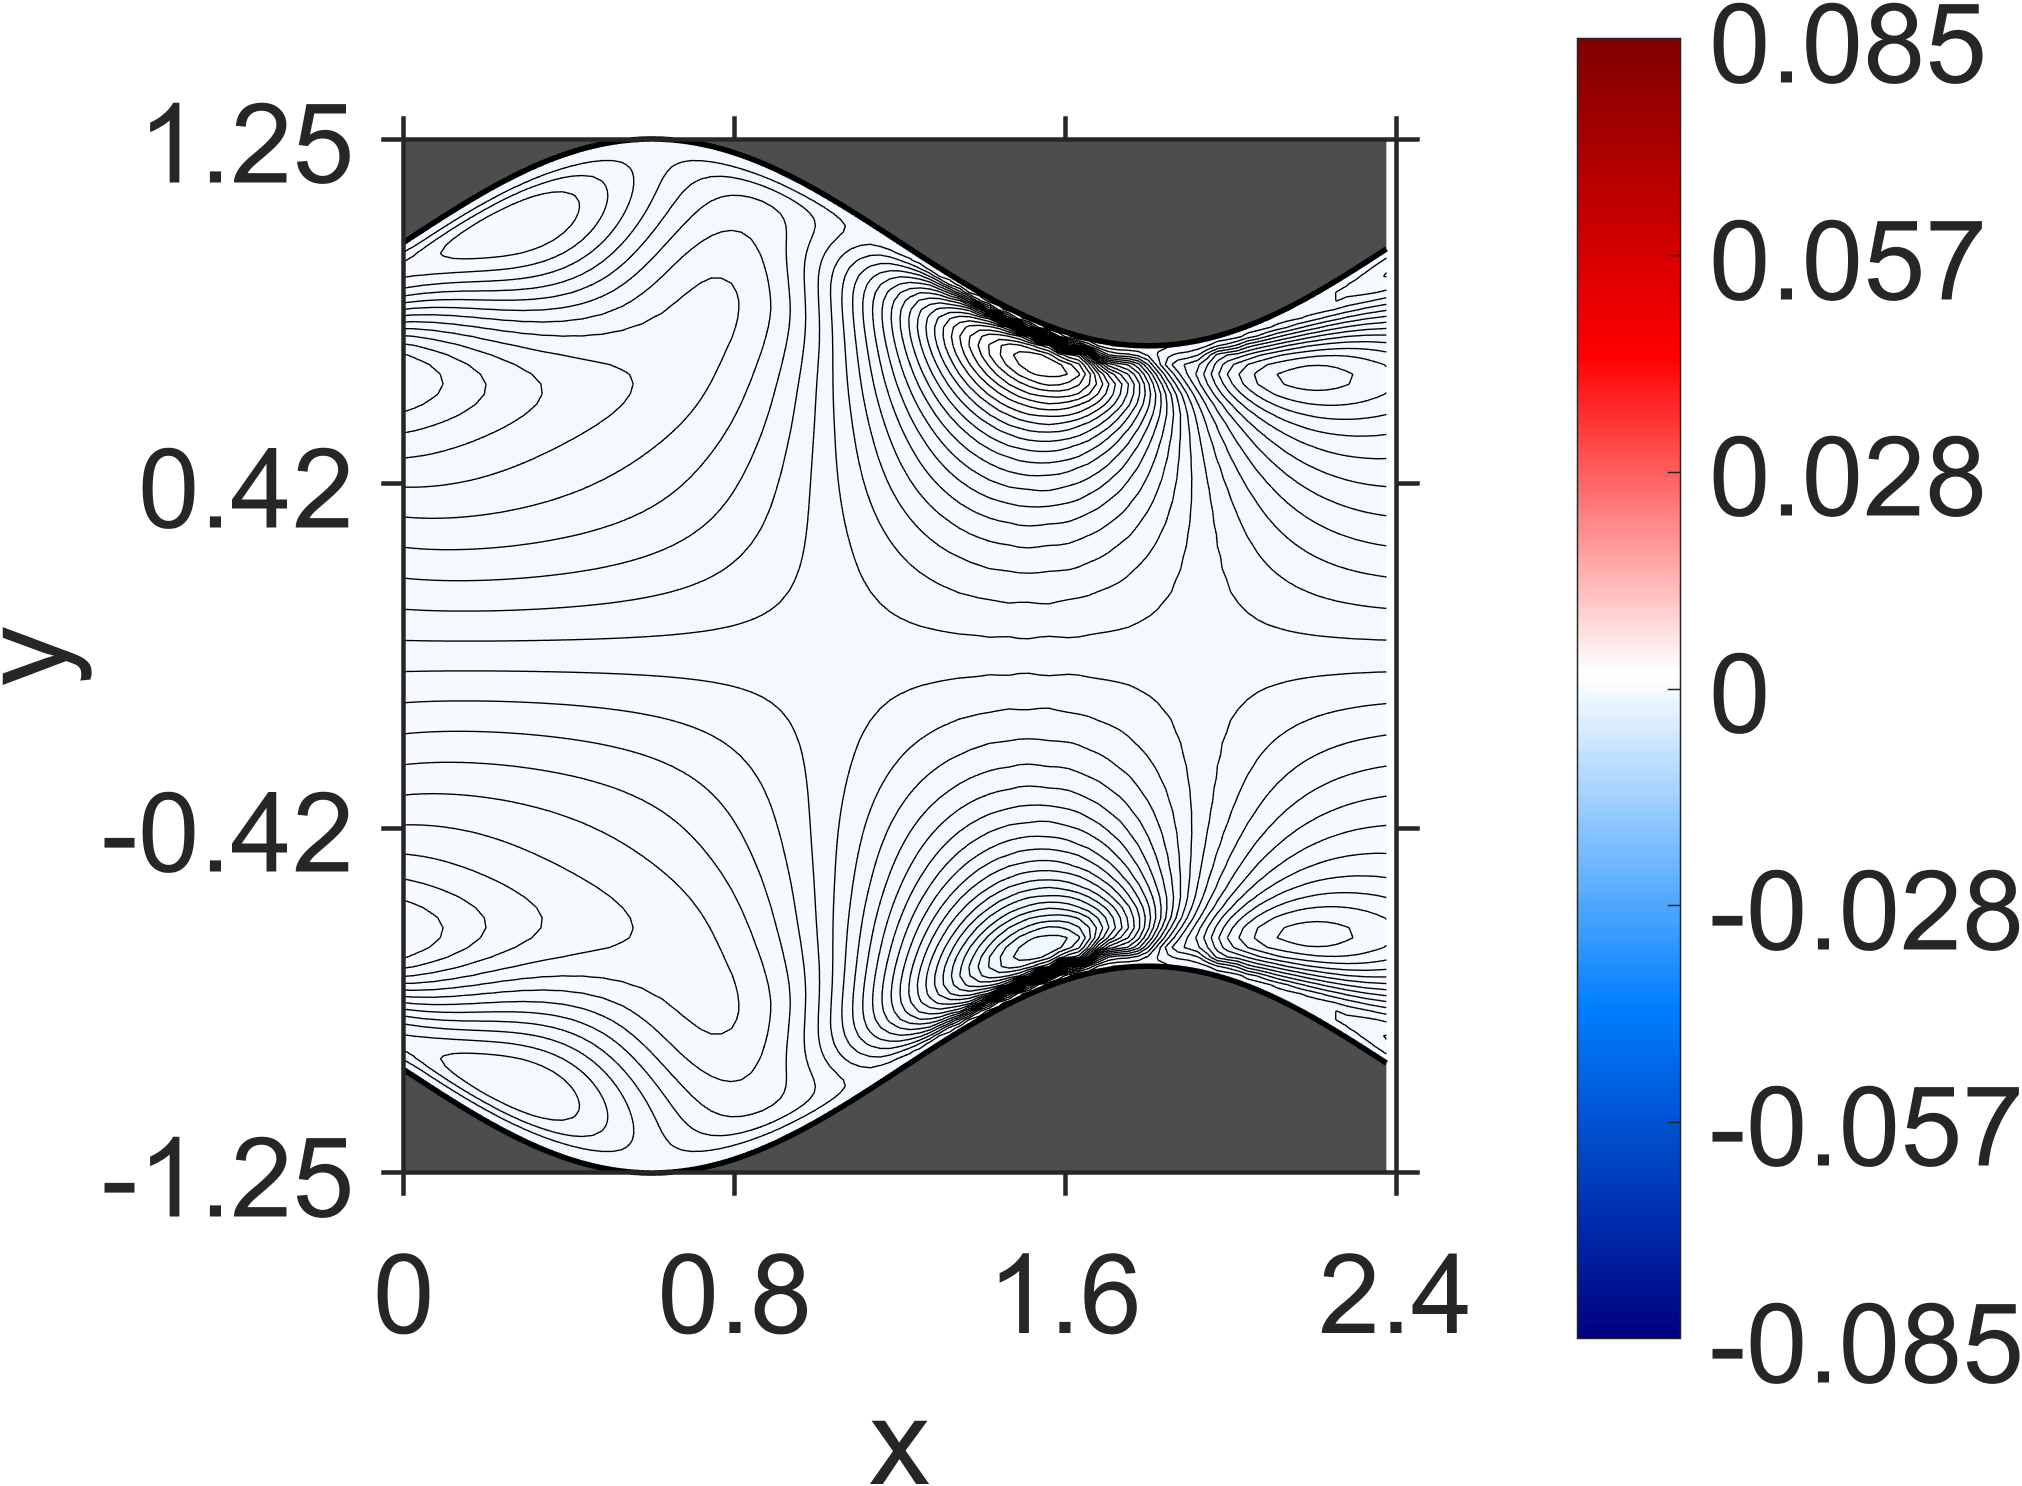

Source data for this figure (header and first rows):
NaN, NaN, NaN, NaN, NaN, NaN, NaN, NaN, NaN, NaN, NaN, NaN, NaN, NaN, NaN, NaN, NaN, NaN, NaN, 0, 0, 0, 0, 0
NaN, NaN, NaN, NaN, NaN, NaN, NaN, NaN, NaN, NaN, NaN, NaN, NaN, NaN, NaN, NaN, NaN, NaN, NaN, 3.350223e-11, 3.174924e-11, 1.051047e-11, -9.739582e-12, -2.650057e-11
NaN, NaN, NaN, NaN, NaN, NaN, NaN, NaN, NaN, NaN, NaN, NaN, NaN, NaN, NaN, NaN, NaN, NaN, NaN, -4.696358e-11, 7.038992e-10, 1.420619e-10, -8.396125e-11, -6.471077e-10
NaN, NaN, NaN, NaN, NaN, NaN, NaN, NaN, NaN, NaN, NaN, NaN, NaN, NaN, NaN, NaN, NaN, NaN, NaN, 3.61701e-09, 1.413877e-09, 3.981234e-10, -1.219645e-09, -1.671995e-09
NaN, NaN, NaN, NaN, NaN, NaN, NaN, NaN, NaN, NaN, NaN, NaN, NaN, NaN, NaN, NaN, NaN, NaN, 1.320427e-08, 5.132303e-09, 5.434721e-09, 3.81126e-10, -4.059338e-09, -7.919543e-09
NaN, NaN, NaN, NaN, NaN, NaN, NaN, NaN, NaN, NaN, NaN, NaN, NaN, NaN, NaN, NaN, NaN, NaN, 1.662908e-08, 1.815224e-08, 5.952703e-09, -2.992592e-09, -1.478074e-08, -1.933659e-08
NaN, NaN, NaN, NaN, NaN, NaN, NaN, NaN, NaN, NaN, NaN, NaN, NaN, NaN, NaN, NaN, NaN, 3.643994e-08, 4.146471e-08, 1.798509e-08, 9.242844e-09, -1.67678e-08, -4.445496e-08, -6.071166e-08
NaN, NaN, NaN, NaN, NaN, NaN, NaN, NaN, NaN, NaN, NaN, NaN, NaN, NaN, NaN, NaN, NaN, 7.386329e-08, 4.084461e-08, 3.6476e-08, -1.390271e-08, -7.118339e-08, -1.405421e-07, -1.694861e-07
NaN, NaN, NaN, NaN, NaN, NaN, NaN, NaN, NaN, NaN, NaN, NaN, NaN, NaN, NaN, NaN, 1.158477e-07, 7.712029e-08, 7.667004e-08, -2.079937e-11, -8.563142e-08, -2.619874e-07, -4.626154e-07, -5.473257e-07
NaN, NaN, NaN, NaN, NaN, NaN, NaN, NaN, NaN, NaN, NaN, NaN, NaN, NaN, NaN, 1.664639e-07, 1.27421e-07, 1.284082e-07, 3.11035e-08, -7.870693e-08, -4.360279e-07, -9.937505e-07, -1.576464e-06, -1.717909e-06
NaN, NaN, NaN, NaN, NaN, NaN, NaN, NaN, NaN, NaN, NaN, NaN, NaN, NaN, NaN, 1.905239e-07, 1.896343e-07, 8.440169e-08, -5.026677e-08, -6.424233e-07, -1.806259e-06, -3.589791e-06, -4.872052e-06, -4.614112e-06
NaN, NaN, NaN, NaN, NaN, NaN, NaN, NaN, NaN, NaN, NaN, NaN, NaN, NaN, 2.686535e-07, 2.547248e-07, 1.631149e-07, -4.517368e-09, -8.341177e-07, -2.922093e-06, -6.806314e-06, -1.018321e-05, -1.098964e-05, -8.982614e-06
NaN, NaN, NaN, NaN, NaN, NaN, NaN, NaN, NaN, NaN, NaN, NaN, NaN, 3.668961e-07, 3.164149e-07, 2.723305e-07, 4.434616e-08, -9.522628e-07, -4.322366e-06, -1.107867e-05, -1.732299e-05, -1.986025e-05, -1.825118e-05, -1.365594e-05
NaN, NaN, NaN, NaN, NaN, NaN, NaN, NaN, NaN, NaN, NaN, NaN, NaN, 3.786021e-07, 4.042481e-07, 1.008732e-07, -9.866826e-07, -5.861681e-06, -1.610838e-05, -2.571635e-05, -3.040948e-05, -2.979735e-05, -2.544787e-05, -1.812119e-05
NaN, NaN, NaN, NaN, NaN, NaN, NaN, NaN, NaN, NaN, NaN, NaN, 4.496557e-07, 5.35459e-07, 1.91225e-07, -9.604831e-07, -7.352769e-06, -2.157187e-05, -3.478089e-05, -4.19862e-05, -4.303376e-05, -3.952663e-05, -3.216593e-05, -2.227197e-05
NaN, NaN, NaN, NaN, NaN, NaN, NaN, NaN, NaN, NaN, NaN, 5.293613e-07, 6.535084e-07, 3.121203e-07, -8.751166e-07, -8.665893e-06, -2.711815e-05, -4.412164e-05, -5.408574e-05, -5.733807e-05, -5.517176e-05, -4.840202e-05, -3.838155e-05, -2.583606e-05
NaN, NaN, NaN, NaN, NaN, NaN, NaN, NaN, NaN, NaN, 6.028349e-07, 7.714169e-07, 4.291076e-07, -7.22293e-07, -9.742202e-06, -3.245309e-05, -5.339615e-05, -6.635179e-05, -7.211399e-05, -7.171199e-05, -6.611196e-05, -5.652108e-05, -4.369313e-05, -2.875647e-05
NaN, NaN, NaN, NaN, NaN, NaN, NaN, NaN, NaN, 6.696351e-07, 8.818801e-07, 5.426248e-07, -5.206551e-07, -1.053319e-05, -3.742873e-05, -6.231821e-05, -7.843251e-05, -8.689637e-05, -8.854961e-05, -8.45597e-05, -7.587246e-05, -6.333752e-05, -4.805809e-05, -3.074784e-05
NaN, NaN, NaN, NaN, NaN, NaN, NaN, NaN, NaN, 9.837387e-07, 6.478951e-07, -2.948917e-07, -1.103309e-05, -4.190932e-05, -7.073242e-05, -9.000544e-05, -0.0001013, -0.0001052, -0.0001031, -9.566064e-05, -8.39435e-05, -6.885064e-05, -5.112364e-05, -3.173035e-05
NaN, NaN, NaN, NaN, NaN, NaN, NaN, NaN, 1.067997e-06, 7.401141e-07, -6.037747e-08, -1.130832e-05, -4.585411e-05, -7.845167e-05, -0.0001008, -0.0001149, -0.0001211, -0.000121, -0.0001152, -0.0001047, -9.022285e-05, -7.263576e-05, -5.280893e-05, -3.144833e-05
NaN, NaN, NaN, NaN, NaN, NaN, NaN, 1.139053e-06, 8.021979e-07, 1.610237e-07, -1.141676e-05, -4.932394e-05, -8.536901e-05, -0.0001107, -0.0001274, -0.0001359, -0.0001379, -0.0001338, -0.0001248, -0.0001113, -9.436597e-05, -7.463892e-05, -5.283437e-05, -2.981152e-05
NaN, NaN, NaN, NaN, NaN, NaN, 1.193515e-06, 8.425314e-07, 3.571964e-07, -1.14534e-05, -5.23947e-05, -9.14964e-05, -0.0001193, -0.0001385, -0.0001491, -0.0001532, -0.0001509, -0.0001436, -0.0001314, -0.0001155, -9.622306e-05, -7.455892e-05, -5.111117e-05, -2.661458e-05
NaN, NaN, NaN, NaN, NaN, 1.216277e-06, 8.648119e-07, 4.96602e-07, -1.149665e-05, -5.514743e-05, -9.685027e-05, -0.0001267, -0.0001479, -0.0001605, -0.0001665, -0.0001659, -0.0001603, -0.0001496, -0.000135, -0.0001167, -9.562458e-05, -7.231887e-05, -4.746599e-05, -2.177089e-05
NaN, NaN, NaN, NaN, 1.217288e-06, 8.550666e-07, 5.889249e-07, -1.169287e-05, -5.770285e-05, -0.0001014, -0.0001328, -0.0001555, -0.0001696, -0.0001773, -0.0001783, -0.0001744, -0.0001653, -0.0001522, -0.0001351, -0.0001151, -9.238299e-05, -6.779216e-05, -4.179494e-05, -1.519051e-05
NaN, NaN, NaN, 1.166203e-06, 8.17799e-07, 6.027549e-07, -1.211744e-05, -6.020049e-05, -0.0001053, -0.0001375, -0.0001612, -0.0001762, -0.0001852, -0.0001876, -0.0001853, -0.0001778, -0.0001664, -0.0001508, -0.0001321, -0.0001104, -8.656235e-05, -6.086328e-05, -3.41033e-05, -6.7691e-06
NaN, NaN, 1.073693e-06, 7.002832e-07, 5.376975e-07, -1.287706e-05, -6.271238e-05, -0.0001086, -0.0001407, -0.0001648, -0.0001801, -0.0001899, -0.0001933, -0.0001925, -0.0001864, -0.0001767, -0.0001627, -0.0001458, -0.0001254, -0.0001029, -7.79109e-05, -5.165038e-05, -2.424239e-05, 3.385412e-06
NaN, 9.293224e-07, 5.551905e-07, 3.182957e-07, -1.407596e-05, -6.528627e-05, -0.0001112, -0.0001426, -0.0001662, -0.0001811, -0.0001912, -0.0001951, -0.0001954, -0.0001906, -0.0001826, -0.0001703, -0.0001553, -0.0001366, -0.0001157, -9.199784e-05, -6.68115e-05, -3.994031e-05, -1.249246e-05, 1.545158e-05
6.21649e-07, 3.248672e-07, -1.389443e-07, -1.602668e-05, -6.77221e-05, -0.0001131, -0.0001428, -0.0001652, -0.0001791, -0.0001888, -0.0001927, -0.0001936, -0.0001898, -0.0001835, -0.0001728, -0.0001599, -0.000143, -0.0001242, -0.0001022, -7.861267e-05, -5.282532e-05, -2.623293e-05, 1.461399e-06, 2.89732e-05
2.814735e-07, -1.004034e-06, -1.921121e-05, -7.010949e-05, -0.0001138, -0.0001412, -0.0001616, -0.0001736, -0.0001824, -0.0001857, -0.0001869, -0.0001838, -0.0001788, -0.0001697, -0.0001588, -0.000144, -0.0001275, -0.0001075, -8.607885e-05, -6.191213e-05, -3.682757e-05, -1.003326e-05, 1.687688e-05, 4.43875e-05
-2.535095e-06, -2.493331e-05, -7.214209e-05, -0.000113, -0.0001371, -0.000155, -0.0001645, -0.0001717, -0.0001738, -0.0001749, -0.000172, -0.0001681, -0.0001605, -0.0001516, -0.000139, -0.0001249, -0.0001073, -8.829126e-05, -6.627007e-05, -4.324751e-05, -1.801066e-05, 7.619655e-06, 3.442265e-05, 6.071461e-05
-3.354508e-05, -7.431791e-05, -0.0001092, -0.00013, -0.0001442, -0.0001512, -0.000156, -0.0001569, -0.0001571, -0.0001544, -0.000151, -0.0001449, -0.0001376, -0.0001274, -0.0001156, -0.0001008, -8.436307e-05, -6.5105e-05, -4.44492e-05, -2.154014e-05, 2.307151e-06, 2.751181e-05, 5.292103e-05, 7.867932e-05
-8.007614e-05, -0.0001025, -0.000119, -0.0001285, -0.000133, -0.0001348, -0.0001343, -0.0001332, -0.0001305, -0.0001274, -0.0001226, -0.0001167, -0.0001088, -9.931929e-05, -8.741787e-05, -7.37301e-05, -5.757059e-05, -3.966085e-05, -1.960639e-05, 1.871673e-06, 2.480995e-05, 4.860053e-05, 7.294463e-05, 9.72759e-05
-9.690237e-05, -0.0001054, -0.0001077, -0.000109, -0.0001075, -0.0001057, -0.0001029, -0.0001002, -9.688601e-05, -9.336726e-05, -8.86227e-05, -8.306264e-05, -7.565307e-05, -6.688848e-05, -5.583245e-05, -4.317514e-05, -2.809024e-05, -1.150567e-05, 7.333645e-06, 2.72064e-05, 4.891572e-05, 7.088137e-05, 9.400921e-05, 0.0001165
-8.833603e-05, -8.26493e-05, -7.949796e-05, -7.385448e-05, -7.037447e-05, -6.587397e-05, -6.307354e-05, -5.958475e-05, -5.708318e-05, -5.34761e-05, -4.997562e-05, -4.472206e-05, -3.88241e-05, -3.063249e-05, -2.133906e-05, -9.477496e-06, 3.591688e-06, 1.920538e-05, 3.577209e-05, 5.460556e-05, 7.378688e-05, 9.474862e-05, 0.0001152, 0.0001367
-5.215116e-05, -4.374517e-05, -3.43547e-05, -2.795511e-05, -2.24581e-05, -1.861022e-05, -1.576398e-05, -1.344699e-05, -1.166787e-05, -9.360981e-06, -6.90576e-06, -3.032706e-06, 1.617937e-06, 8.287671e-06, 1.614308e-05, 2.627503e-05, 3.772646e-05, 5.136595e-05, 6.620078e-05, 8.278898e-05, 0.0001003, 0.0001187, 0.0001376, 0.0001566
1.020852e-07, 1.179004e-05, 2.149847e-05, 2.75103e-05, 3.285227e-05, 3.462354e-05, 3.711822e-05, 3.674464e-05, 3.82489e-05, 3.769087e-05, 3.994894e-05, 4.087522e-05, 4.528768e-05, 4.889699e-05, 5.635219e-05, 6.327242e-05, 7.408757e-05, 8.437628e-05, 9.829942e-05, 0.0001115, 0.0001278, 0.0001429, 0.0001604, 0.0001762
6.717815e-05, 7.712957e-05, 8.538512e-05, 8.977309e-05, 9.249849e-05, 9.292856e-05, 9.250548e-05, 9.109596e-05, 8.970228e-05, 8.835272e-05, 8.77612e-05, 8.798085e-05, 8.950579e-05, 9.233659e-05, 9.67684e-05, 0.0001027, 0.0001103, 0.0001194, 0.00013, 0.0001418, 0.0001547, 0.0001682, 0.0001823, 0.0001964
0.0001407, 0.0001503, 0.000153, 0.0001562, 0.0001544, 0.0001537, 0.0001495, 0.0001472, 0.0001424, 0.0001403, 0.0001366, 0.0001361, 0.0001345, 0.0001366, 0.0001378, 0.0001428, 0.000147, 0.0001549, 0.0001618, 0.0001723, 0.0001813, 0.0001935, 0.0002036, 0.0002164
0.0002197, 0.000224, 0.000223, 0.0002227, 0.0002174, 0.0002142, 0.0002069, 0.0002028, 0.0001953, 0.0001919, 0.0001855, 0.0001838, 0.0001796, 0.0001803, 0.0001788, 0.0001822, 0.0001835, 0.0001896, 0.0001936, 0.0002018, 0.0002079, 0.0002176, 0.0002249, 0.0002351
0.0002966, 0.0002967, 0.0002912, 0.0002869, 0.0002787, 0.0002723, 0.000263, 0.0002561, 0.0002472, 0.0002411, 0.0002336, 0.0002293, 0.0002239, 0.0002219, 0.000219, 0.0002196, 0.0002193, 0.0002225, 0.0002245, 0.0002298, 0.0002335, 0.0002404, 0.0002451, 0.0002525
0.0003687, 0.0003635, 0.0003542, 0.0003467, 0.0003352, 0.0003267, 0.0003146, 0.0003062, 0.0002949, 0.0002876, 0.0002778, 0.0002723, 0.0002646, 0.0002613, 0.000256, 0.0002551, 0.0002523, 0.0002536, 0.0002529, 0.000256, 0.0002572, 0.0002615, 0.0002637, 0.0002685
0.0004309, 0.0004216, 0.0004096, 0.0003983, 0.0003855, 0.0003736, 0.0003611, 0.0003496, 0.0003382, 0.0003279, 0.0003182, 0.0003097, 0.000302, 0.0002956, 0.0002902, 0.0002859, 0.0002827, 0.0002804, 0.0002792, 0.0002787, 0.0002789, 0.0002796, 0.0002806, 0.0002818
0.000481, 0.0004671, 0.0004541, 0.0004398, 0.0004261, 0.0004122, 0.0003989, 0.0003858, 0.0003736, 0.000362, 0.0003514, 0.0003416, 0.0003328, 0.000325, 0.0003182, 0.0003125, 0.0003076, 0.0003038, 0.0003006, 0.0002983, 0.0002965, 0.0002952, 0.0002942, 0.0002933
0.0005137, 0.0004997, 0.0004845, 0.0004698, 0.0004549, 0.0004405, 0.0004264, 0.0004128, 0.0004, 0.0003878, 0.0003766, 0.000366, 0.0003565, 0.0003477, 0.0003401, 0.0003331, 0.0003272, 0.0003218, 0.0003174, 0.0003135, 0.0003101, 0.0003071, 0.0003044, 0.0003017
0.000531, 0.0005157, 0.0005011, 0.000486, 0.0004714, 0.000457, 0.0004429, 0.0004295, 0.0004165, 0.0004044, 0.0003928, 0.0003822, 0.0003722, 0.0003632, 0.0003547, 0.0003473, 0.0003404, 0.0003343, 0.0003287, 0.0003238, 0.0003192, 0.000315, 0.0003109, 0.0003069
0.000531, 0.0005176, 0.0005033, 0.0004895, 0.0004755, 0.0004619, 0.0004486, 0.0004357, 0.0004234, 0.0004115, 0.0004005, 0.0003899, 0.0003802, 0.0003709, 0.0003625, 0.0003546, 0.0003475, 0.0003408, 0.0003348, 0.000329, 0.0003237, 0.0003186, 0.0003136, 0.0003086
0.0005186, 0.0005061, 0.000494, 0.0004813, 0.0004689, 0.0004566, 0.0004444, 0.0004327, 0.0004213, 0.0004104, 0.0003999, 0.0003901, 0.0003806, 0.0003719, 0.0003635, 0.0003559, 0.0003486, 0.0003419, 0.0003355, 0.0003295, 0.0003237, 0.0003181, 0.0003126, 0.000307
0.0004958, 0.0004862, 0.0004755, 0.000465, 0.0004542, 0.0004435, 0.0004329, 0.0004224, 0.0004123, 0.0004024, 0.000393, 0.0003838, 0.0003753, 0.000367, 0.0003593, 0.0003518, 0.000345, 0.0003382, 0.000332, 0.0003259, 0.00032, 0.0003141, 0.0003083, 0.0003023
0.000469, 0.0004607, 0.0004526, 0.0004437, 0.0004347, 0.0004257, 0.0004165, 0.0004076, 0.0003986, 0.00039, 0.0003815, 0.0003735, 0.0003656, 0.0003582, 0.0003509, 0.0003442, 0.0003375, 0.0003313, 0.0003251, 0.0003192, 0.0003133, 0.0003075, 0.0003015, 0.0002955
0.0004403, 0.0004346, 0.0004278, 0.0004208, 0.0004134, 0.0004058, 0.0003982, 0.0003904, 0.0003829, 0.0003752, 0.0003679, 0.0003606, 0.0003537, 0.0003469, 0.0003404, 0.000334, 0.000328, 0.000322, 0.0003162, 0.0003104, 0.0003047, 0.0002989, 0.0002931, 0.000287
0.0004138, 0.000409, 0.0004041, 0.0003984, 0.0003924, 0.0003861, 0.0003796, 0.0003731, 0.0003664, 0.00036, 0.0003534, 0.0003471, 0.0003408, 0.0003348, 0.0003287, 0.000323, 0.0003172, 0.0003117, 0.0003061, 0.0003006, 0.0002951, 0.0002894, 0.0002836, 0.0002776
0.0003888, 0.0003859, 0.0003818, 0.0003775, 0.0003726, 0.0003674, 0.000362, 0.0003563, 0.0003508, 0.0003449, 0.0003393, 0.0003335, 0.000328, 0.0003224, 0.000317, 0.0003116, 0.0003063, 0.000301, 0.0002957, 0.0002904, 0.000285, 0.0002795, 0.0002738, 0.0002678
0.0003665, 0.0003641, 0.0003614, 0.000358, 0.0003541, 0.0003499, 0.0003452, 0.0003406, 0.0003356, 0.0003307, 0.0003255, 0.0003205, 0.0003154, 0.0003104, 0.0003053, 0.0003003, 0.0002952, 0.0002903, 0.0002852, 0.0002801, 0.0002748, 0.0002694, 0.0002637, 0.0002578
0.0003448, 0.0003439, 0.0003418, 0.0003393, 0.0003363, 0.0003328, 0.0003292, 0.0003251, 0.0003209, 0.0003165, 0.0003121, 0.0003074, 0.0003029, 0.0002982, 0.0002936, 0.0002889, 0.0002842, 0.0002793, 0.0002745, 0.0002695, 0.0002644, 0.0002591, 0.0002535, 0.0002477
0.0003243, 0.0003236, 0.0003226, 0.0003209, 0.0003186, 0.000316, 0.0003129, 0.0003096, 0.0003059, 0.0003022, 0.0002982, 0.0002943, 0.00029, 0.0002859, 0.0002814, 0.0002771, 0.0002726, 0.0002681, 0.0002634, 0.0002586, 0.0002536, 0.0002484, 0.0002429, 0.0002372
0.0003031, 0.0003037, 0.0003032, 0.0003022, 0.0003006, 0.0002986, 0.0002962, 0.0002934, 0.0002905, 0.0002872, 0.0002838, 0.0002801, 0.0002765, 0.0002725, 0.0002687, 0.0002645, 0.0002604, 0.000256, 0.0002516, 0.0002469, 0.0002421, 0.0002371, 0.0002318, 0.0002262
0.0002826, 0.0002832, 0.0002835, 0.000283, 0.000282, 0.0002806, 0.0002787, 0.0002766, 0.000274, 0.0002714, 0.0002683, 0.0002653, 0.0002618, 0.0002585, 0.0002547, 0.0002511, 0.0002471, 0.0002431, 0.0002388, 0.0002344, 0.0002298, 0.000225, 0.0002199, 0.0002145
0.0002613, 0.0002628, 0.0002634, 0.0002634, 0.0002629, 0.0002619, 0.0002606, 0.0002588, 0.0002569, 0.0002545, 0.000252, 0.0002492, 0.0002463, 0.0002431, 0.0002399, 0.0002364, 0.0002329, 0.000229, 0.0002251, 0.0002209, 0.0002166, 0.000212, 0.0002071, 0.0002019
0.0002406, 0.000242, 0.000243, 0.0002434, 0.0002433, 0.0002427, 0.0002417, 0.0002405, 0.0002387, 0.0002369, 0.0002346, 0.0002324, 0.0002297, 0.000227, 0.0002239, 0.0002209, 0.0002175, 0.0002141, 0.0002103, 0.0002065, 0.0002024, 0.0001981, 0.0001935, 0.0001886
0.0002194, 0.0002214, 0.0002224, 0.0002231, 0.0002233, 0.000223, 0.0002224, 0.0002213, 0.0002201, 0.0002184, 0.0002166, 0.0002145, 0.0002123, 0.0002098, 0.0002072, 0.0002043, 0.0002014, 0.0001981, 0.0001948, 0.0001912, 0.0001874, 0.0001833, 0.0001791, 0.0001745
0.0001987, 0.0002004, 0.0002018, 0.0002025, 0.0002029, 0.0002029, 0.0002024, 0.0002018, 0.0002006, 0.0001994, 0.0001978, 0.0001961, 0.000194, 0.000192, 0.0001895, 0.0001871, 0.0001843, 0.0001815, 0.0001783, 0.0001751, 0.0001716, 0.0001679, 0.0001639, 0.0001598
... 79 more rows
